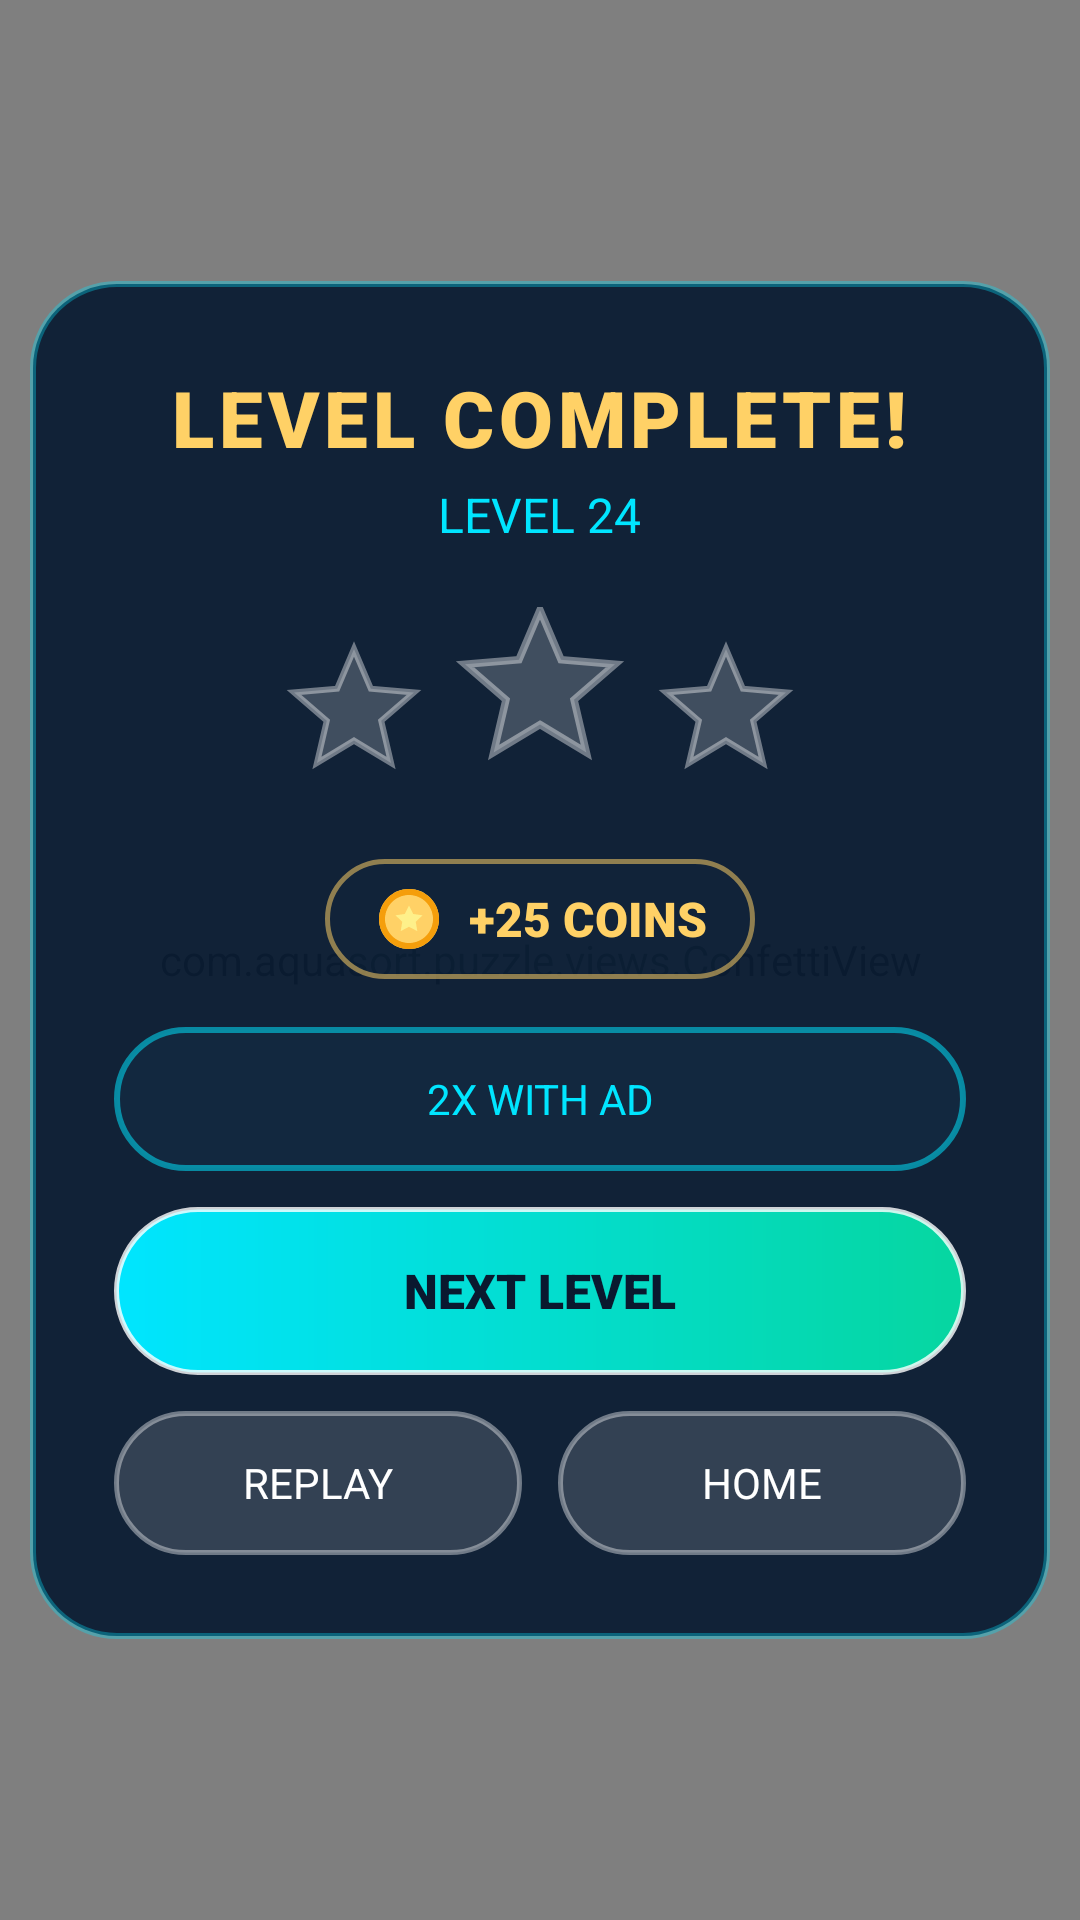

Write the Android layout XML for this screen, with the resource values it uses.
<!-- AndroidManifest.xml: application theme Theme.AquaSort -->
<!-- res/layout/dialog_reward.xml -->
<?xml version="1.0" encoding="utf-8"?>
<FrameLayout xmlns:android="http://schemas.android.com/apk/res/android"
    android:layout_width="match_parent"
    android:layout_height="match_parent">

    <com.aquasort.puzzle.views.ConfettiView
        android:id="@+id/confetti_view"
        android:layout_width="match_parent"
        android:layout_height="match_parent" />

    <LinearLayout
        android:layout_width="340dp"
        android:layout_height="wrap_content"
        android:layout_gravity="center"
        android:background="@drawable/bg_glass_dialog"
        android:gravity="center_horizontal"
        android:orientation="vertical"
        android:padding="28dp">

        <TextView
            android:layout_width="wrap_content"
            android:layout_height="wrap_content"
            android:fontFamily="sans-serif-black"
            android:text="@string/level_complete_title"
            android:textColor="@color/accent_gold"
            android:textSize="26sp"
            android:letterSpacing="0.06" />

        <TextView
            android:id="@+id/tv_reward_level_number"
            android:layout_width="wrap_content"
            android:layout_height="wrap_content"
            android:layout_marginTop="4dp"
            android:text="LEVEL 24"
            android:textColor="@color/primary"
            android:textSize="16sp" />

        
        <LinearLayout
            android:layout_width="wrap_content"
            android:layout_height="wrap_content"
            android:layout_marginTop="20dp"
            android:gravity="center"
            android:orientation="horizontal">

            <ImageView
                android:id="@+id/iv_star_1"
                android:layout_width="48dp"
                android:layout_height="48dp"
                android:src="@drawable/ic_star_empty"
                android:contentDescription="@string/cd_star_icon" />

            <ImageView
                android:id="@+id/iv_star_2"
                android:layout_width="60dp"
                android:layout_height="60dp"
                android:layout_marginStart="8dp"
                android:layout_marginEnd="8dp"
                android:layout_marginBottom="8dp"
                android:src="@drawable/ic_star_empty"
                android:contentDescription="@string/cd_star_icon" />

            <ImageView
                android:id="@+id/iv_star_3"
                android:layout_width="48dp"
                android:layout_height="48dp"
                android:src="@drawable/ic_star_empty"
                android:contentDescription="@string/cd_star_icon" />
        </LinearLayout>

        
        <LinearLayout
            android:layout_width="wrap_content"
            android:layout_height="wrap_content"
            android:layout_marginTop="16dp"
            android:background="@drawable/bg_coin_badge"
            android:gravity="center_vertical"
            android:orientation="horizontal"
            android:paddingStart="16dp"
            android:paddingTop="8dp"
            android:paddingEnd="16dp"
            android:paddingBottom="8dp">

            <ImageView
                android:layout_width="24dp"
                android:layout_height="24dp"
                android:src="@drawable/ic_coin"
                android:contentDescription="@string/cd_coin_icon" />

            <TextView
                android:id="@+id/tv_coins_earned"
                android:layout_width="wrap_content"
                android:layout_height="wrap_content"
                android:layout_marginStart="8dp"
                android:fontFamily="sans-serif-black"
                android:text="+25 COINS"
                android:textColor="@color/accent_gold"
                android:textSize="16sp" />
        </LinearLayout>

        
        <androidx.appcompat.widget.AppCompatButton
            android:id="@+id/btn_reward_double"
            android:layout_width="match_parent"
            android:layout_height="48dp"
            android:layout_marginTop="16dp"
            android:background="@drawable/bg_glass_card_accent"
            android:fontFamily="sans-serif-bold"
            android:text="@string/action_double_reward"
            android:textColor="@color/primary"
            android:textSize="14sp" />

        
        <androidx.appcompat.widget.AppCompatButton
            android:id="@+id/btn_reward_next"
            android:layout_width="match_parent"
            android:layout_height="@dimen/btn_height_primary"
            android:layout_marginTop="12dp"
            android:background="@drawable/bg_btn_primary"
            android:fontFamily="sans-serif-black"
            android:text="@string/action_next_level"
            android:textColor="@color/bg_gradient_start"
            android:textSize="16sp" />

        
        <LinearLayout
            android:layout_width="match_parent"
            android:layout_height="wrap_content"
            android:layout_marginTop="12dp"
            android:orientation="horizontal">

            <androidx.appcompat.widget.AppCompatButton
                android:id="@+id/btn_reward_replay"
                android:layout_width="0dp"
                android:layout_height="48dp"
                android:layout_marginEnd="6dp"
                android:layout_weight="1"
                android:background="@drawable/bg_btn_secondary"
                android:fontFamily="sans-serif-bold"
                android:text="@string/action_replay"
                android:textColor="@color/text_primary"
                android:textSize="14sp" />

            <androidx.appcompat.widget.AppCompatButton
                android:id="@+id/btn_reward_home"
                android:layout_width="0dp"
                android:layout_height="48dp"
                android:layout_marginStart="6dp"
                android:layout_weight="1"
                android:background="@drawable/bg_btn_secondary"
                android:fontFamily="sans-serif-bold"
                android:text="@string/action_home"
                android:textColor="@color/text_primary"
                android:textSize="14sp" />
        </LinearLayout>

    </LinearLayout>
</FrameLayout>
<!-- resources referenced by this layout -->
<resources>
  <color name="accent_gold">#FFD166</color>
  <color name="bg_gradient_start">#0A192F</color>
  <color name="primary">#00E5FF</color>
  <color name="text_primary">#FFFFFF</color>
  <dimen name="btn_height_primary">56dp</dimen>
  <!-- drawable bg_btn_secondary (drawable) -->
  <?xml version="1.0" encoding="utf-8"?>
  <ripple xmlns:android="http://schemas.android.com/apk/res/android"
      android:color="#33FFFFFF">
      <item>
          <shape android:shape="rectangle">
              <solid android:color="#24FFFFFF" />
              <corners android:radius="28dp" />
              <stroke
                  android:width="1.5dp"
                  android:color="#66FFFFFF" />
              <padding
                  android:left="24dp"
                  android:top="14dp"
                  android:right="24dp"
                  android:bottom="14dp" />
          </shape>
      </item>
  </ripple>
  <!-- drawable bg_coin_badge (drawable) -->
  <?xml version="1.0" encoding="utf-8"?>
  <shape xmlns:android="http://schemas.android.com/apk/res/android"
      android:shape="rectangle">
      <solid android:color="#33122A42" />
      <corners android:radius="20dp" />
      <stroke
          android:width="1.5dp"
          android:color="#88FFD166" />
      <padding
          android:left="12dp"
          android:top="6dp"
          android:right="14dp"
          android:bottom="6dp" />
  </shape>
  <!-- drawable bg_glass_card_accent (drawable) -->
  <?xml version="1.0" encoding="utf-8"?>
  <shape xmlns:android="http://schemas.android.com/apk/res/android"
      android:shape="rectangle">
      <solid android:color="#2E164366" />
      <corners android:radius="24dp" />
      <stroke
          android:width="2dp"
          android:color="#8800E5FF" />
  </shape>
  <!-- drawable bg_glass_dialog (drawable) -->
  <?xml version="1.0" encoding="utf-8"?>
  <shape xmlns:android="http://schemas.android.com/apk/res/android"
      android:shape="rectangle">
      <solid android:color="#F00B1D33" />
      <corners android:radius="28dp" />
      <stroke
          android:width="2dp"
          android:color="#5500E5FF" />
  </shape>
  <!-- drawable ic_star_empty (drawable) -->
  <vector xmlns:android="http://schemas.android.com/apk/res/android"
      android:width="32dp"
      android:height="32dp"
      android:viewportWidth="24"
      android:viewportHeight="24">
      <path
          android:fillColor="#33FFFFFF"
          android:strokeColor="#66FFFFFF"
          android:strokeWidth="1"
          android:pathData="M12,17.27L18.18,21l-1.64,-7.03L22,9.24l-7.19,-0.61L12,2 9.19,8.63 2,9.24l5.46,4.73L5.82,21z"/>
  </vector>
  <string name="action_double_reward">2X WITH AD</string>
  <string name="action_home">HOME</string>
  <string name="action_next_level">NEXT LEVEL</string>
  <string name="action_replay">REPLAY</string>
  <string name="cd_coin_icon">Coins</string>
  <string name="cd_star_icon">Star Rating</string>
  <string name="level_complete_title">LEVEL COMPLETE!</string>
  <color name="primary_variant">#00B4D8</color>
  <color name="secondary">#06D6A0</color>
  <color name="secondary_variant">#2EC4B6</color>
  <color name="bg_gradient_end">#040D1A</color>
  <!-- drawable bg_main_gradient (drawable) -->
  <?xml version="1.0" encoding="utf-8"?>
  <shape xmlns:android="http://schemas.android.com/apk/res/android"
      android:shape="rectangle">
      <gradient
          android:angle="270"
          android:startColor="#0A192F"
          android:centerColor="#0F3B57"
          android:endColor="#040D1A"
          android:type="linear" />
  </shape>
</resources>
